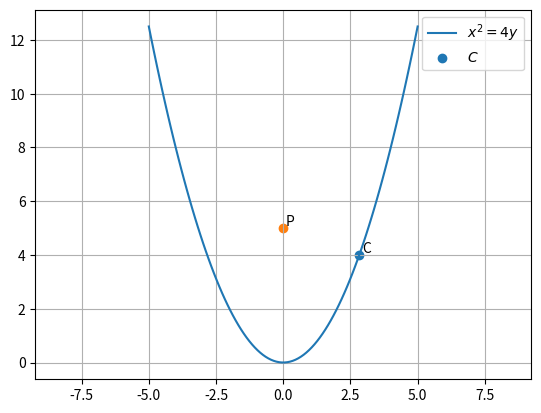

Here is the Python script that generated this plot: (Note: this script raises an exception after producing the figure.)
#Code by Amey Waghmare, 
#Jan 16, 2020
#Revised by GVV Sharma
#Jan 17, 2020
#Released under GNU GPL
#Quadratic program example
#Minimum distance from a point to a parabola
import numpy as np
import matplotlib.pyplot as plt
x = np.linspace(-5,5,100)
y = (x**2)/2
P = np.array([[0],[5]])


ax=plt.plot(x,y)
plt.grid()
plt.axis('equal')


C1 = np.array([[8**(1/2)],[4]])
C2 = np.array([[-8**(1/2)],[4]])
bx=plt.scatter(C1[0],C1[1])
plt.text(C1[0]+0.1,C1[1]+0.1,"C")
print("Point at minimum distance is ",C1)
plt.scatter(P[0],P[1])
plt.text(P[0]+0.1,P[1]+0.1,"P")


plt.legend(['$x^2=4y$','$C$'])


#if using termux
plt.savefig('./figs/quadprog_parab.pdf')
plt.savefig('./figs/quadprog_parab.eps')
subprocess.run(shlex.split("termux-open ./figs/quadprog_parab.pdf"))
#else
#plt.show()






